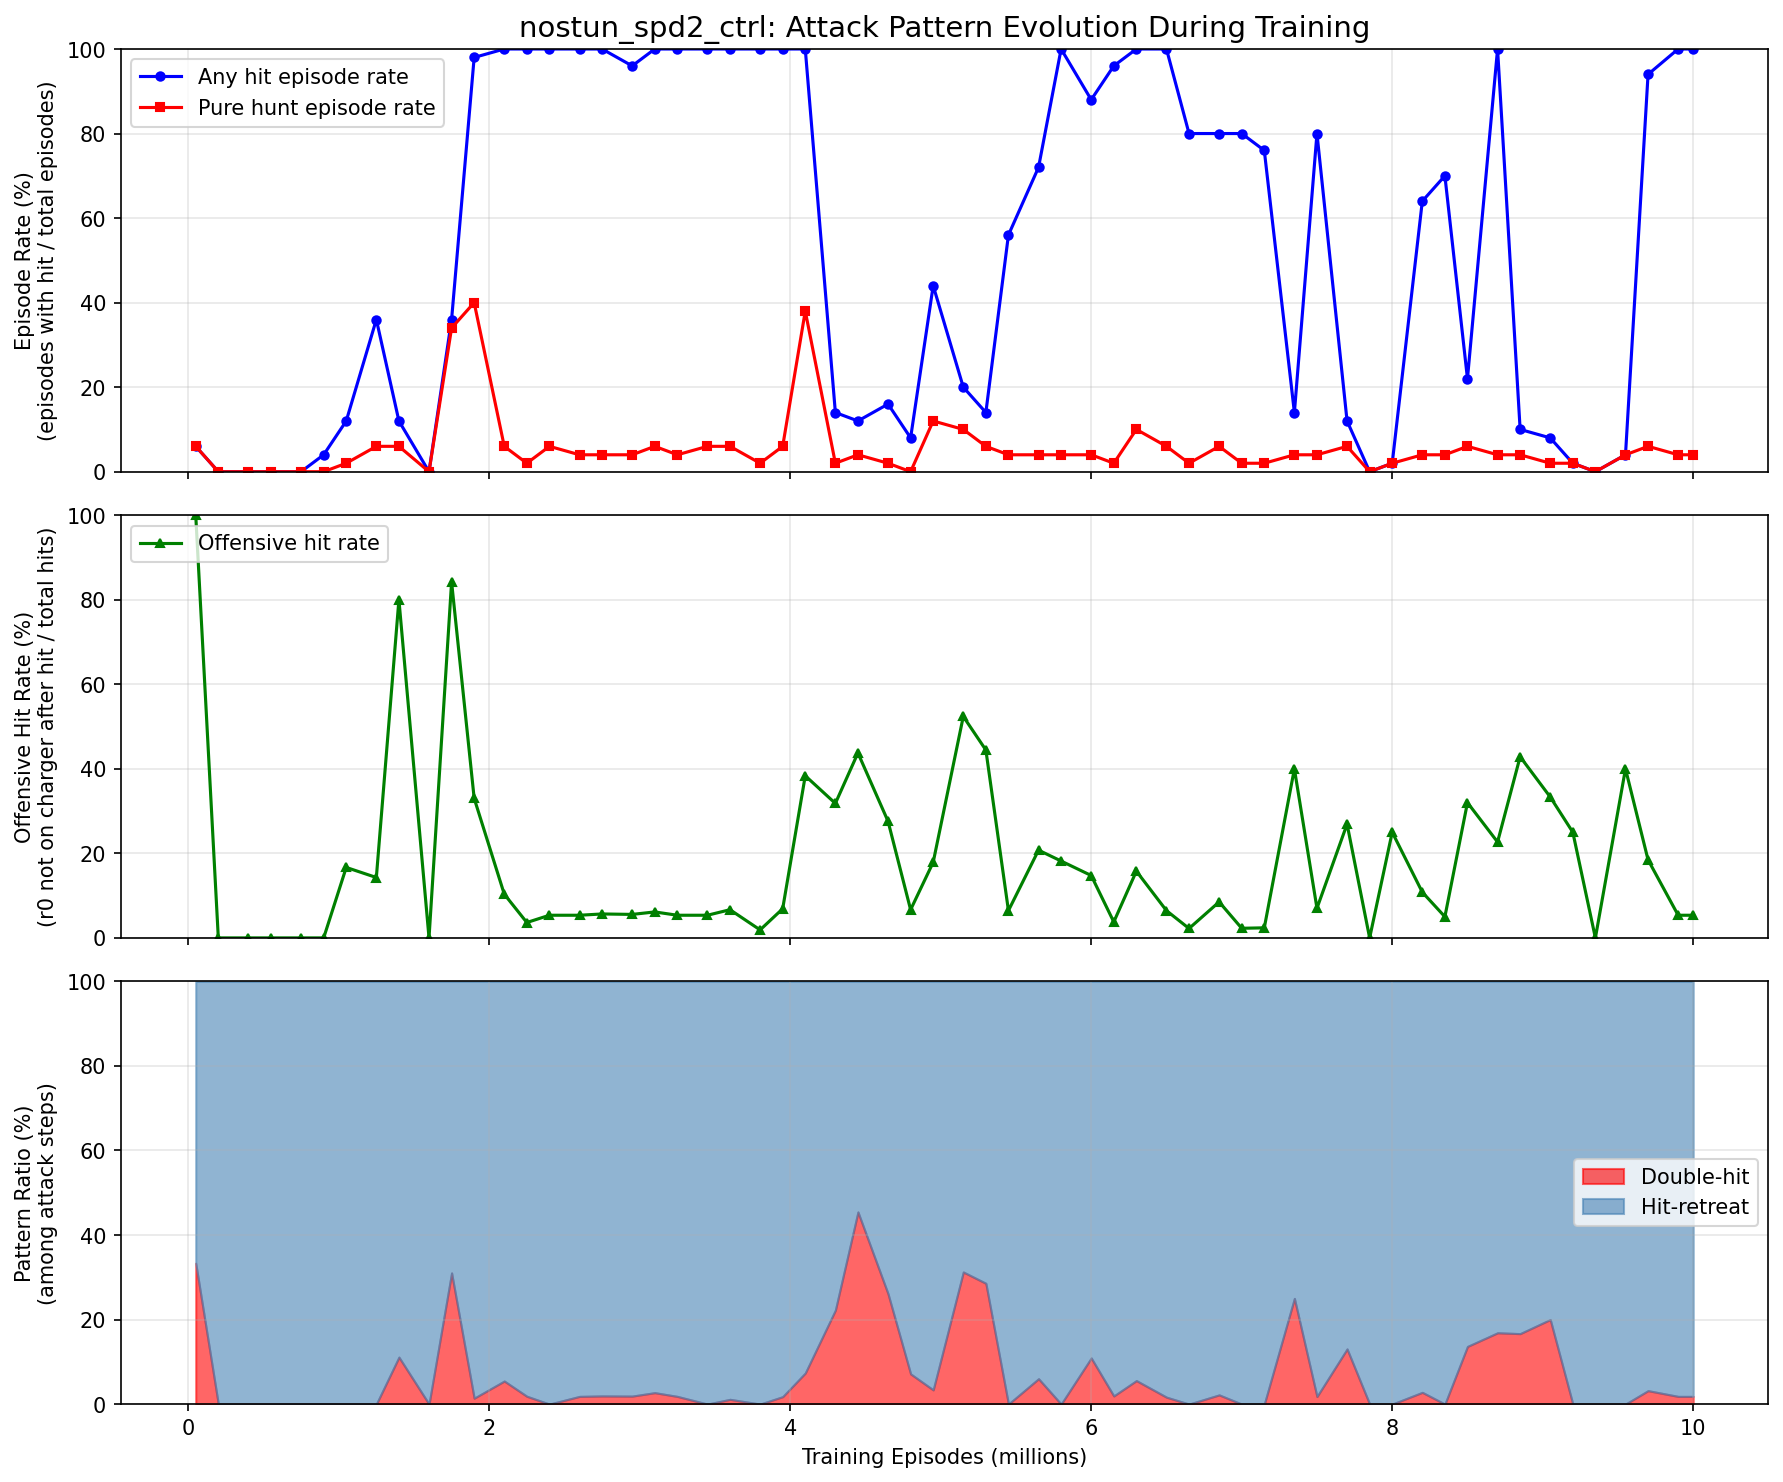

Values plotted in this chart, from the file beside it:
episode, any_hit_ep_rate, hunt_ep_rate, offensive_rate, double_hit_pct, hit_retreat_pct
50000, 0.06, 0.06, 1, 0.3333, 0.6667
200000, 0.000000, 0.000000, 0.000000, 0.000000, 0.000000
400000, 0.000000, 0.000000, 0.000000, 0.000000, 0.000000
550000, 0.000000, 0.000000, 0.000000, 0.000000, 0.000000
750000, 0.000000, 0.000000, 0.000000, 0.000000, 0.000000
900000, 0.04, 0.000000, 0.000000, 0.000000, 1
1050000, 0.12, 0.02, 0.1667, 0.000000, 1
1250000, 0.36, 0.06, 0.1429, 0.000000, 1
1400000, 0.12, 0.06, 0.8, 0.1111, 0.8889
1600000, 0.000000, 0.000000, 0.000000, 0.000000, 0.000000
1750000, 0.36, 0.34, 0.8421, 0.3103, 0.6897
1900000, 0.98, 0.4, 0.3303, 0.01395, 0.986
2100000, 1, 0.06, 0.1034, 0.05455, 0.9455
2250000, 1, 0.02, 0.03636, 0.01852, 0.9815
2400000, 1, 0.06, 0.05357, 0.000000, 1
2600000, 1, 0.04, 0.05357, 0.01818, 0.9818
2750000, 1, 0.04, 0.0566, 0.01923, 0.9808
2950000, 0.96, 0.04, 0.05556, 0.01887, 0.9811
3100000, 1, 0.06, 0.0614, 0.02703, 0.973
3250000, 1, 0.04, 0.05357, 0.01818, 0.9818
3450000, 1, 0.06, 0.05357, 0.000000, 1
3600000, 1, 0.06, 0.06667, 0.01124, 0.9888
3800000, 1, 0.02, 0.01887, 0.000000, 1
3950000, 1, 0.06, 0.06897, 0.01754, 0.9825
4100000, 1, 0.38, 0.3836, 0.07353, 0.9265
4300000, 0.14, 0.02, 0.3182, 0.2222, 0.7778
4450000, 0.12, 0.04, 0.4375, 0.4545, 0.5455
4650000, 0.16, 0.02, 0.2759, 0.2609, 0.7391
4800000, 0.08, 0.000000, 0.06667, 0.07143, 0.9286
4950000, 0.44, 0.12, 0.1789, 0.03361, 0.9664
5150000, 0.2, 0.1, 0.5238, 0.3125, 0.6875
5300000, 0.14, 0.06, 0.4444, 0.2857, 0.7143
5450000, 0.56, 0.04, 0.06452, 0.000000, 1
5650000, 0.72, 0.04, 0.2075, 0.06, 0.94
5800000, 1, 0.04, 0.1818, 0.000000, 1
6000000, 0.88, 0.04, 0.1475, 0.1091, 0.8909
6150000, 0.96, 0.02, 0.03774, 0.01923, 0.9808
6300000, 1, 0.1, 0.1579, 0.05556, 0.9444
6500000, 1, 0.06, 0.06452, 0.01639, 0.9836
6650000, 0.8, 0.02, 0.02222, 0.000000, 1
6850000, 0.8, 0.06, 0.08511, 0.02174, 0.9783
7000000, 0.8, 0.02, 0.02273, 0.000000, 1
7150000, 0.76, 0.02, 0.02381, 0.000000, 1
7350000, 0.14, 0.04, 0.4, 0.25, 0.75
7500000, 0.8, 0.04, 0.07018, 0.01786, 0.9821
7700000, 0.12, 0.06, 0.2692, 0.1304, 0.8696
7850000, 0.000000, 0.000000, 0.000000, 0.000000, 0.000000
8000000, 0.02, 0.02, 0.25, 0.000000, 1
8200000, 0.64, 0.04, 0.1081, 0.02778, 0.9722
8350000, 0.7, 0.04, 0.05, 0.000000, 1
8500000, 0.22, 0.06, 0.32, 0.1364, 0.8636
8700000, 1, 0.04, 0.2268, 0.1687, 0.8313
8850000, 0.1, 0.04, 0.4286, 0.1667, 0.8333
9050000, 0.08, 0.02, 0.3333, 0.2, 0.8
9200000, 0.02, 0.02, 0.25, 0.000000, 1
9350000, 0.000000, 0.000000, 0.000000, 0.000000, 0.000000
9550000, 0.04, 0.04, 0.4, 0.000000, 1
9700000, 0.94, 0.06, 0.1846, 0.03175, 0.9683
9900000, 1, 0.04, 0.05357, 0.01818, 0.9818
10000001, 1, 0.04, 0.05357, 0.01818, 0.9818
